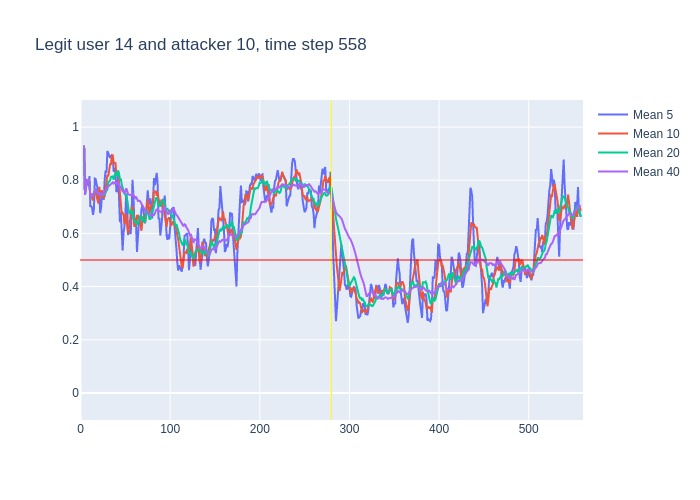

The data file committed next to this chart (first rows):
, time, confidence, avg_5_conf, avg_10_conf, avg_20_conf, avg_40_conf, real_user, predicted, user_count
0, 3, 0.93, , , , , 14, 14, 16
1, 4, 0.56, 0.93, 0.93, 0.93, 0.93, 14, 14, 16
2, 5, 0.84, 0.745, 0.745, 0.745, 0.745, 14, 14, 16
3, 6, 0.87, 0.7767, 0.7767, 0.7767, 0.7767, 14, 14, 16
4, 7, 0.79, 0.8, 0.8, 0.8, 0.8, 14, 14, 16
5, 8, 0.82, 0.798, 0.798, 0.798, 0.798, 14, 14, 16
6, 9, 0.76, 0.776, 0.8017, 0.8017, 0.8017, 14, 14, 16
7, 10, 0.26, 0.816, 0.7957, 0.7957, 0.7957, 14, 8, 16
8, 11, 0.89, 0.7, 0.7288, 0.7288, 0.7288, 14, 14, 16
9, 12, 0.74, 0.704, 0.7467, 0.7467, 0.7467, 14, 14, 16
10, 13, 0.7, 0.694, 0.746, 0.746, 0.746, 14, 14, 16
11, 14, 0.87, 0.67, 0.723, 0.7418, 0.7418, 14, 14, 16
12, 15, 0.83, 0.692, 0.754, 0.7525, 0.7525, 14, 14, 16
13, 16, 0.88, 0.806, 0.753, 0.7585, 0.7585, 14, 14, 16
14, 17, 0.64, 0.804, 0.754, 0.7671, 0.7671, 14, 14, 16
15, 18, 0.64, 0.784, 0.739, 0.7587, 0.7587, 14, 14, 16
16, 19, 0.67, 0.772, 0.721, 0.7512, 0.7512, 14, 14, 16
17, 20, 0.89, 0.732, 0.712, 0.7465, 0.7465, 14, 14, 16
18, 21, 0.54, 0.744, 0.775, 0.7544, 0.7544, 14, 14, 16
19, 22, 0.75, 0.676, 0.74, 0.7432, 0.7432, 14, 14, 16
20, 23, 0.92, 0.698, 0.741, 0.7435, 0.7435, 14, 14, 16
21, 24, 0.56, 0.754, 0.763, 0.743, 0.7519, 14, 14, 16
22, 25, 0.86, 0.732, 0.732, 0.743, 0.7432, 14, 14, 16
23, 26, 0.93, 0.726, 0.735, 0.744, 0.7483, 14, 14, 16
24, 27, 0.91, 0.804, 0.74, 0.747, 0.7558, 14, 14, 16
25, 28, 0.88, 0.836, 0.767, 0.753, 0.762, 14, 14, 16
26, 29, 0.97, 0.828, 0.791, 0.756, 0.7665, 14, 14, 16
27, 30, 0.82, 0.91, 0.821, 0.7665, 0.7741, 14, 14, 16
28, 31, 0.89, 0.902, 0.814, 0.7945, 0.7757, 14, 14, 16
29, 32, 0.86, 0.894, 0.849, 0.7945, 0.7797, 14, 14, 16
30, 33, 0.93, 0.884, 0.86, 0.8005, 0.7823, 14, 14, 16
31, 34, 0.9, 0.894, 0.861, 0.812, 0.7871, 14, 14, 16
32, 35, 0.85, 0.88, 0.895, 0.8135, 0.7906, 14, 14, 16
33, 36, 0.62, 0.886, 0.894, 0.8145, 0.7924, 14, 14, 16
34, 37, 0.92, 0.832, 0.863, 0.8015, 0.7874, 14, 14, 16
35, 38, 0.91, 0.844, 0.864, 0.8155, 0.7911, 14, 14, 16
36, 39, 0.48, 0.84, 0.867, 0.829, 0.7944, 14, 14, 16
37, 40, 0.87, 0.756, 0.818, 0.8195, 0.7859, 14, 14, 16
38, 41, 0.91, 0.76, 0.823, 0.8185, 0.7882, 14, 14, 16
39, 42, 0.52, 0.818, 0.825, 0.837, 0.7913, 14, 14, 16
40, 43, 0.43, 0.738, 0.791, 0.8255, 0.7845, 14, 8, 16
41, 44, 0.66, 0.642, 0.741, 0.801, 0.772, 14, 14, 16
42, 45, 0.41, 0.678, 0.717, 0.806, 0.7745, 14, 21, 16
43, 46, 0.66, 0.586, 0.673, 0.7835, 0.7637, 14, 14, 16
44, 47, 0.86, 0.536, 0.677, 0.77, 0.7585, 14, 14, 16
45, 48, 0.54, 0.604, 0.671, 0.7675, 0.7602, 14, 14, 16
46, 49, 0.87, 0.626, 0.634, 0.7505, 0.7532, 14, 14, 16
47, 50, 0.82, 0.668, 0.673, 0.7455, 0.756, 14, 14, 16
48, 51, 0.54, 0.75, 0.668, 0.7455, 0.77, 14, 14, 16
49, 52, 0.2, 0.726, 0.631, 0.728, 0.7613, 14, 8, 16
50, 53, 0.63, 0.594, 0.599, 0.695, 0.7477, 14, 14, 16
51, 54, 0.84, 0.612, 0.619, 0.68, 0.746, 14, 14, 16
52, 55, 0.78, 0.606, 0.637, 0.677, 0.7453, 14, 14, 16
53, 56, 0.89, 0.598, 0.674, 0.6735, 0.744, 14, 14, 16
54, 57, 0.87, 0.668, 0.697, 0.687, 0.7443, 14, 14, 16
55, 58, 0.34, 0.802, 0.698, 0.6845, 0.75, 14, 8, 16
56, 59, 0.37, 0.744, 0.678, 0.656, 0.7425, 14, 14, 16
57, 60, 0.82, 0.65, 0.628, 0.6505, 0.735, 14, 14, 16
58, 61, 0.75, 0.658, 0.628, 0.648, 0.7333, 14, 14, 16
59, 62, 0.37, 0.63, 0.649, 0.64, 0.7385, 14, 14, 16
... 496 more rows
